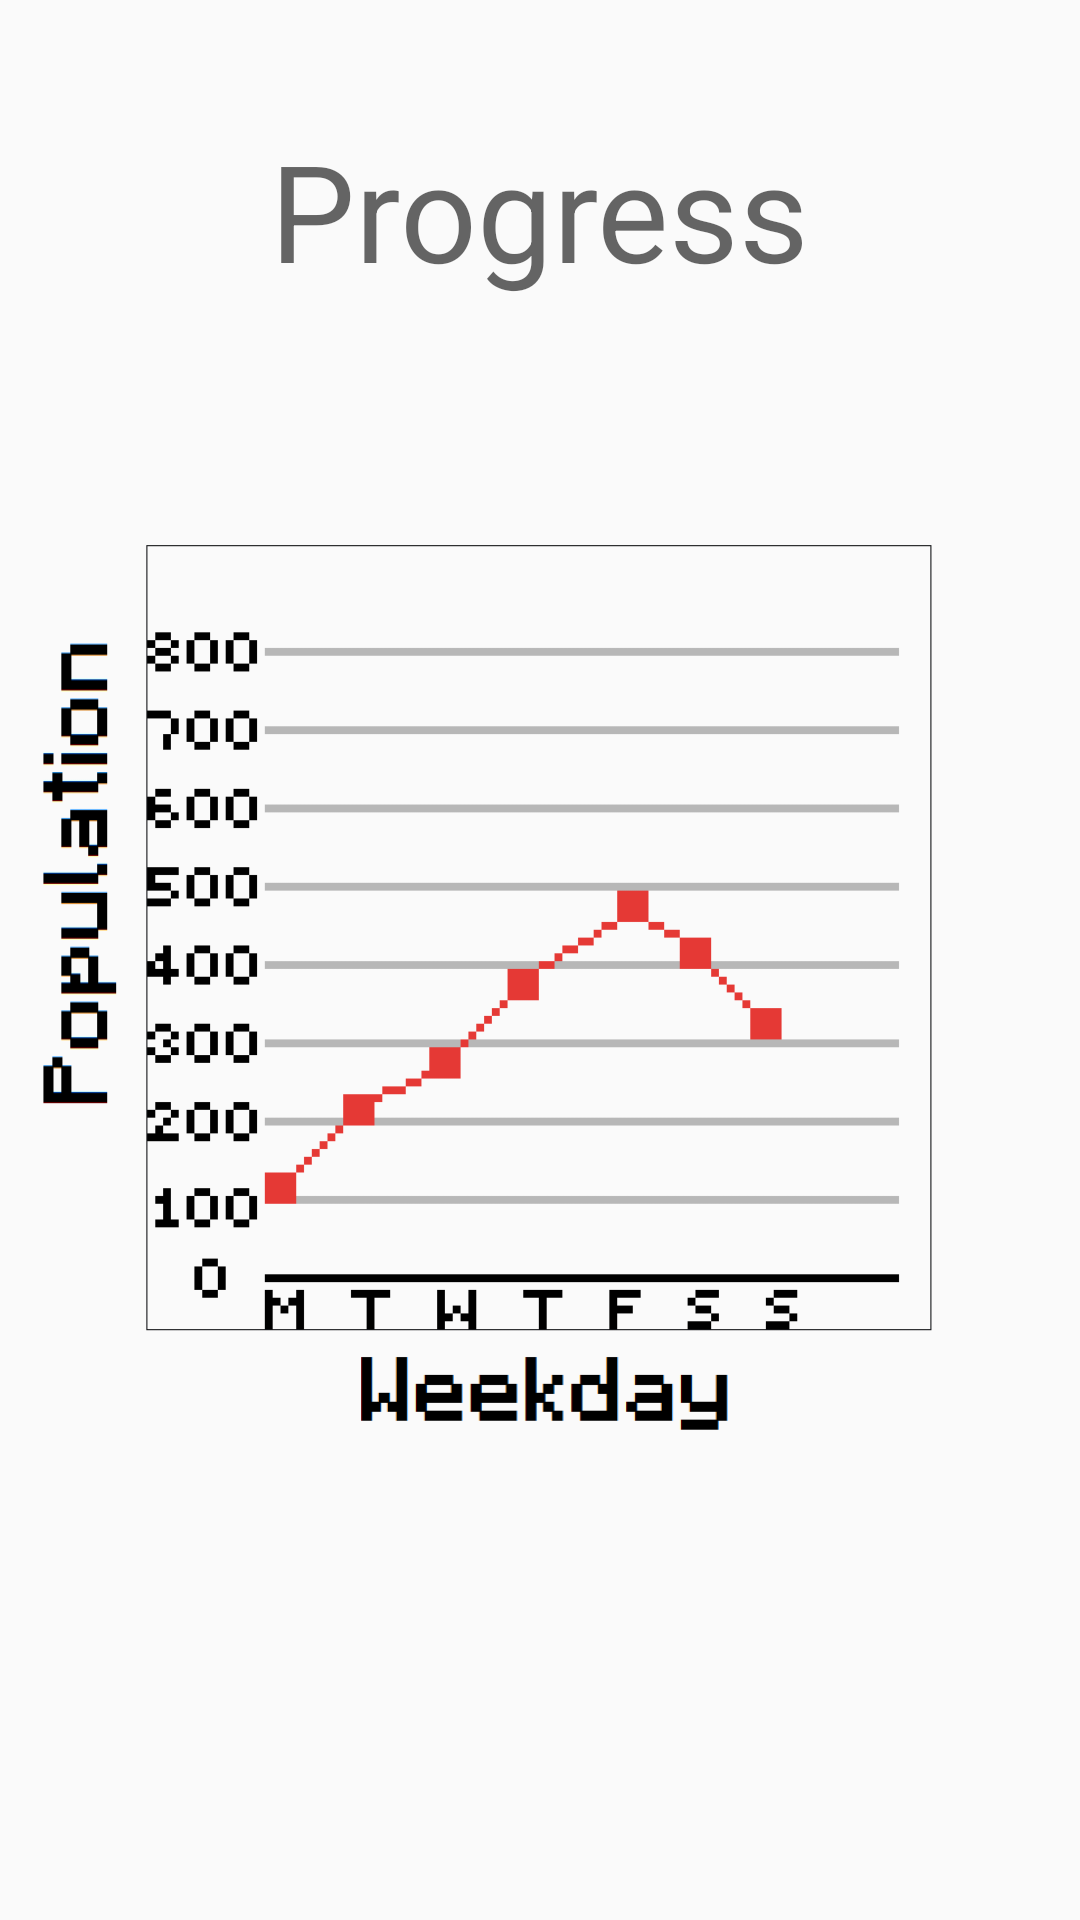

Write the Android layout XML for this screen, with the resource values it uses.
<!-- AndroidManifest.xml: application theme AppTheme -->
<!-- res/layout/fragment_stats.xml -->
<?xml version="1.0" encoding="utf-8"?>
<RelativeLayout xmlns:android="http://schemas.android.com/apk/res/android"
    xmlns:app="http://schemas.android.com/apk/res-auto"
    android:layout_width="match_parent" android:layout_height="match_parent">


    <ImageView
        android:id="@+id/imageView2"
        android:layout_centerVertical="true"
        android:layout_width="match_parent"
        android:layout_height="340dp"
        app:srcCompat="@drawable/stats" />

    <TextView
        android:id="@+id/TextView"
        android:layout_width="wrap_content"
        android:layout_height="wrap_content"
        android:layout_centerHorizontal="true"
        android:layout_marginVertical="40dp"
        android:text="Progress"
        android:textAppearance="@style/TextAppearance.AppCompat.Display2" />
</RelativeLayout>
<!-- resources referenced by this layout -->
<resources>
  <!-- drawable stats: png bitmap (drawable, 20523 bytes) -->
  <style name="AppTheme" parent="Theme.AppCompat.Light.DarkActionBar">
          
          <item name="colorPrimary">@color/colorPrimary</item>
          <item name="colorPrimaryDark">@color/colorPrimaryDark</item>
          <item name="colorAccent">@color/colorAccent</item>
      </style>
  <!-- not gathered from this repository: default colours our renderer supplied (Android Studio template values) -->
  <color name="colorPrimary">#FF6200EE</color>
  <color name="colorPrimaryDark">#FF3700B3</color>
  <color name="colorAccent">#FF03DAC5</color>
</resources>
